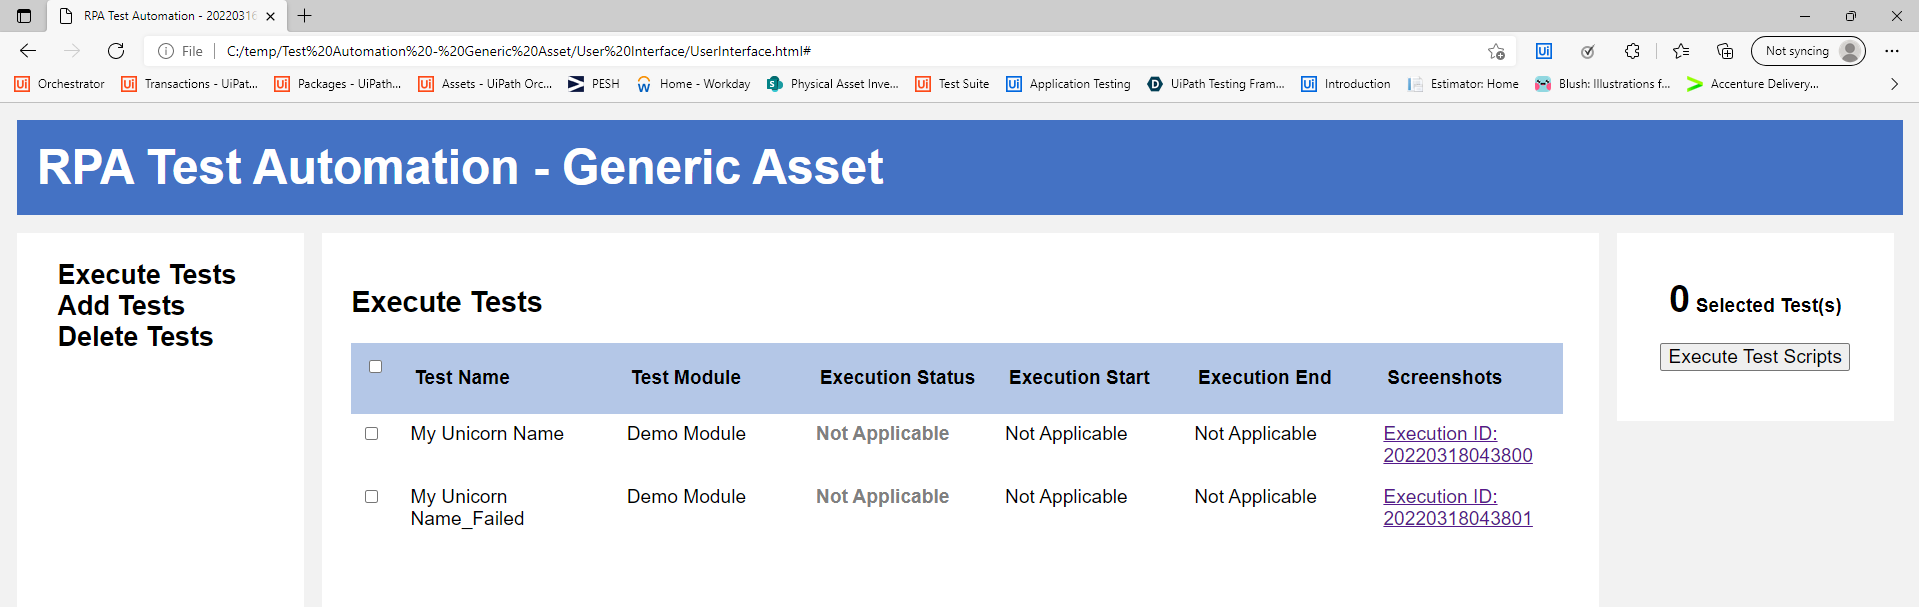
Workflow: InitAllApplications_ExtractTestsForQueueing

Step 1: Attach Browser 'RPA Test Automation Page' in window 'RPA Test Automation - "+in_QueueReference+"' (msedge.exe)

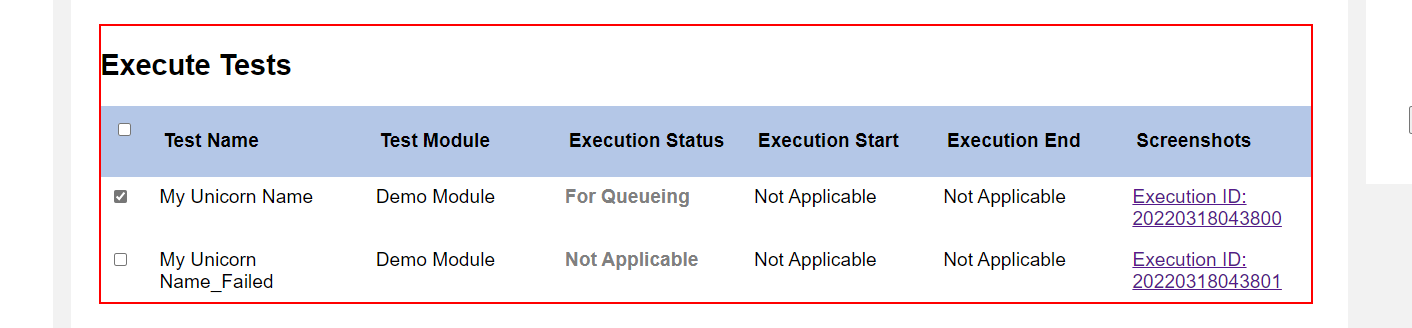
Step 2: get-text from the table